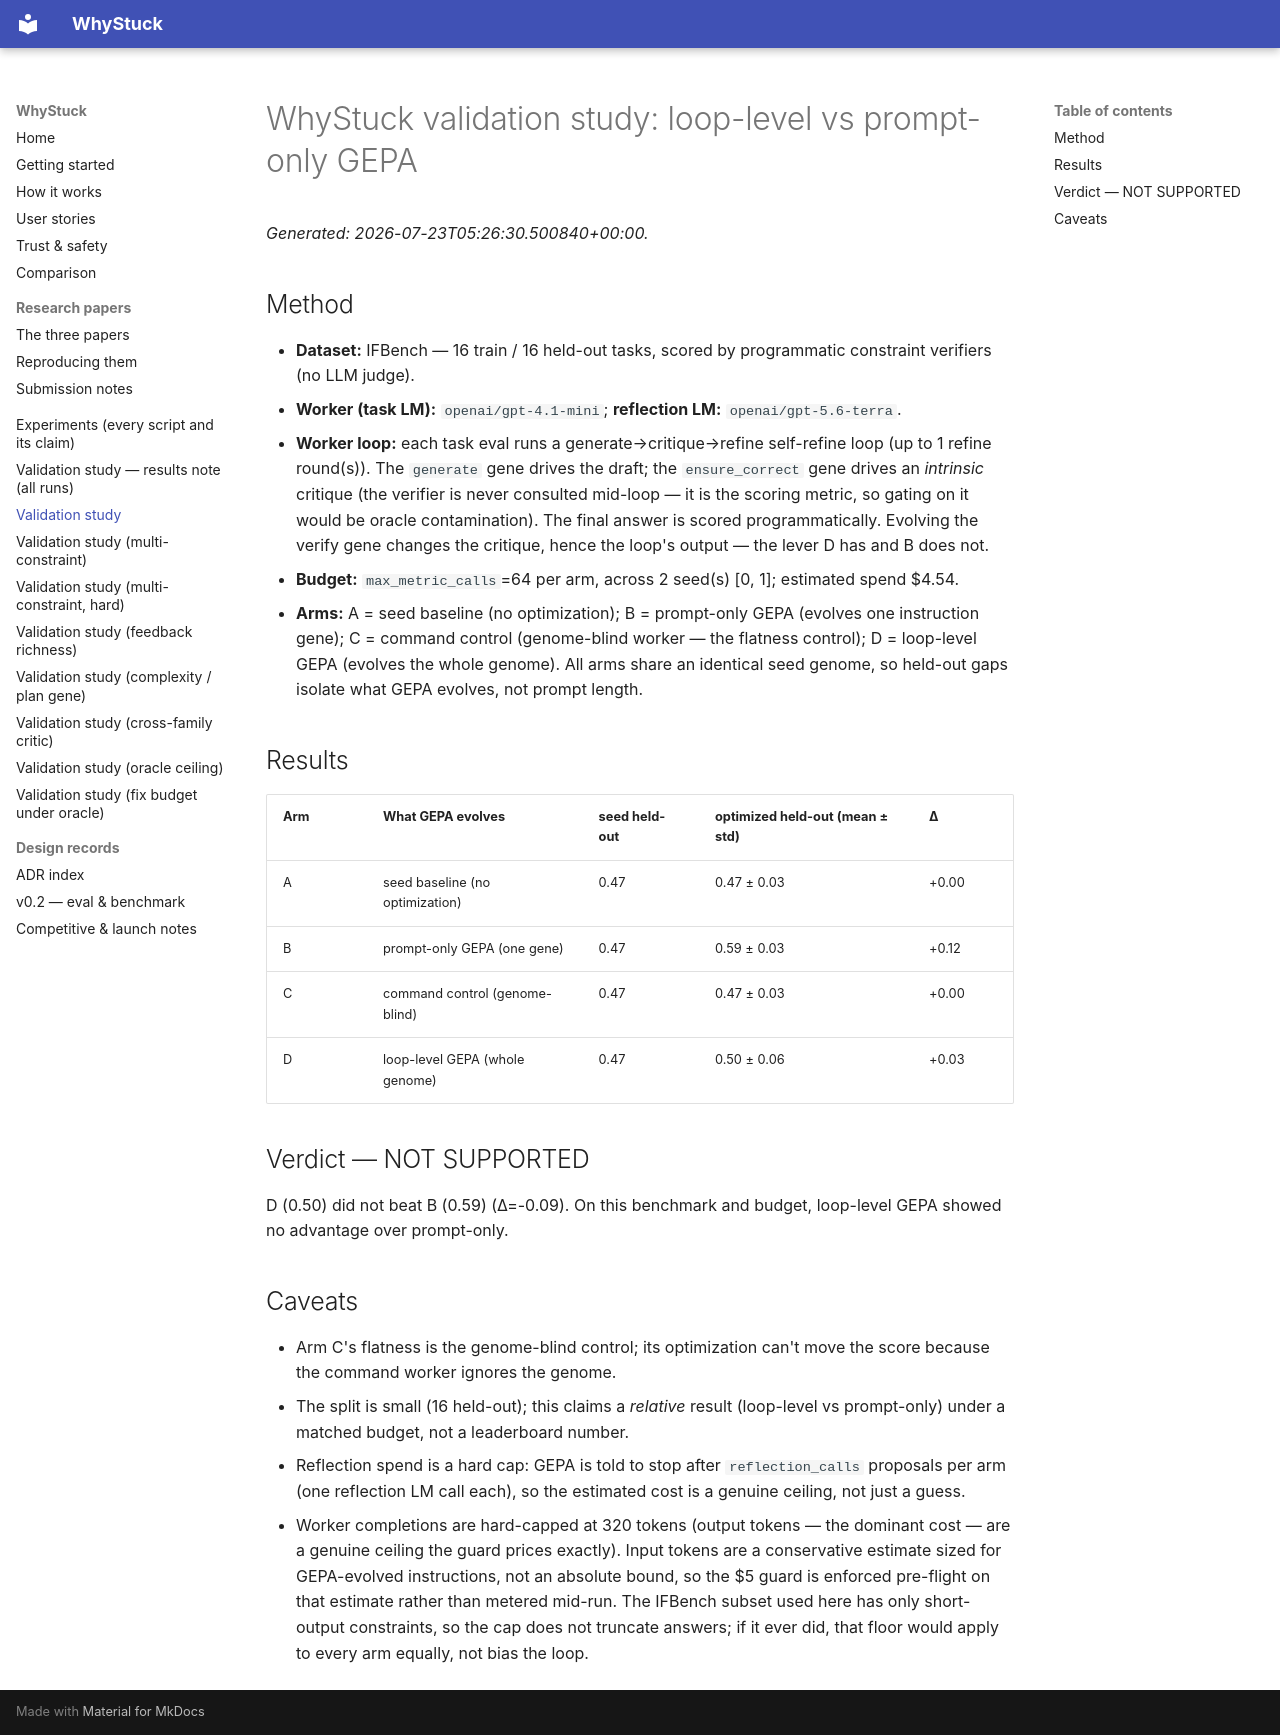

repository: loopgepa/whystuck · page: validation-study/index.html · generator: mkdocs

# WhyStuck validation study: loop-level vs prompt-only GEPA

*Generated: 2026-07-23T05:26:30.500840+00:00.*

## Method

- **Dataset:** IFBench — 16 train / 16 held-out tasks, scored by programmatic constraint verifiers (no LLM judge).
- **Worker (task LM):** `openai/gpt-4.1-mini`; **reflection LM:** `openai/gpt-5.6-terra`.
- **Worker loop:** each task eval runs a generate→critique→refine self-refine loop (up to 1 refine round(s)). The `generate` gene drives the draft; the `ensure_correct` gene drives an *intrinsic* critique (the verifier is never consulted mid-loop — it is the scoring metric, so gating on it would be oracle contamination). The final answer is scored programmatically. Evolving the verify gene changes the critique, hence the loop's output — the lever D has and B does not.
- **Budget:** `max_metric_calls`=64 per arm, across 2 seed(s) [0, 1]; estimated spend $4.54.
- **Arms:** A = seed baseline (no optimization); B = prompt-only GEPA (evolves one instruction gene); C = command control (genome-blind worker — the flatness control); D = loop-level GEPA (evolves the whole genome). All arms share an identical seed genome, so held-out gaps isolate what GEPA evolves, not prompt length.

## Results

| Arm | What GEPA evolves | seed held-out | optimized held-out (mean ± std) | Δ |
|-----|-------------------|---------------|---------------------------------|---|
| A | seed baseline (no optimization) | 0.47 | 0.47 ± 0.03 | +0.00 |
| B | prompt-only GEPA (one gene) | 0.47 | 0.59 ± 0.03 | +0.12 |
| C | command control (genome-blind) | 0.47 | 0.47 ± 0.03 | +0.00 |
| D | loop-level GEPA (whole genome) | 0.47 | 0.50 ± 0.06 | +0.03 |

## Verdict — NOT SUPPORTED

D (0.50) did not beat B (0.59) (Δ=-0.09). On this benchmark and budget, loop-level GEPA showed no advantage over prompt-only.

## Caveats

- Arm C's flatness is the genome-blind control; its optimization can't move the score because the command worker ignores the genome.
- The split is small (16 held-out); this claims a *relative* result (loop-level vs prompt-only) under a matched budget, not a leaderboard number.
- Reflection spend is a hard cap: GEPA is told to stop after `reflection_calls` proposals per arm (one reflection LM call each), so the estimated cost is a genuine ceiling, not just a guess.
- Worker completions are hard-capped at 320 tokens (output tokens — the dominant cost — are a genuine ceiling the guard prices exactly). Input tokens are a conservative estimate sized for GEPA-evolved instructions, not an absolute bound, so the $5 guard is enforced pre-flight on that estimate rather than metered mid-run. The IFBench subset used here has only short-output constraints, so the cap does not truncate answers; if it ever did, that floor would apply to every arm equally, not bias the loop.
